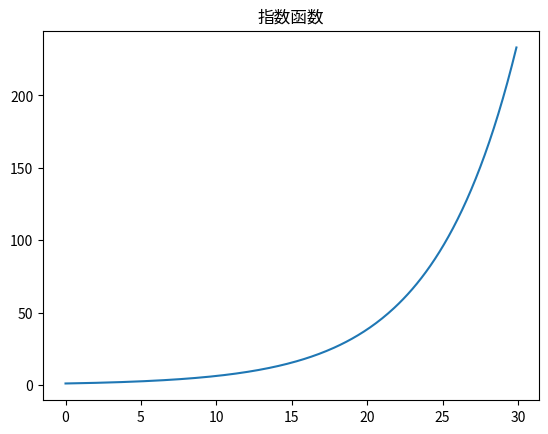

Write the Python code that produced this figure.
import matplotlib.pyplot as plt
import numpy as np
import math

# 首先，客观存在，
# 其次，客观存在中的里面是最好最快的，
# 最后也是最重要的，好好利用，这个非常牛逼

x = np.arange(0, 30, 0.1)
y = 1.2 ** x

plt.title("指数函数")
plt.plot(x, y)
plt.show()

